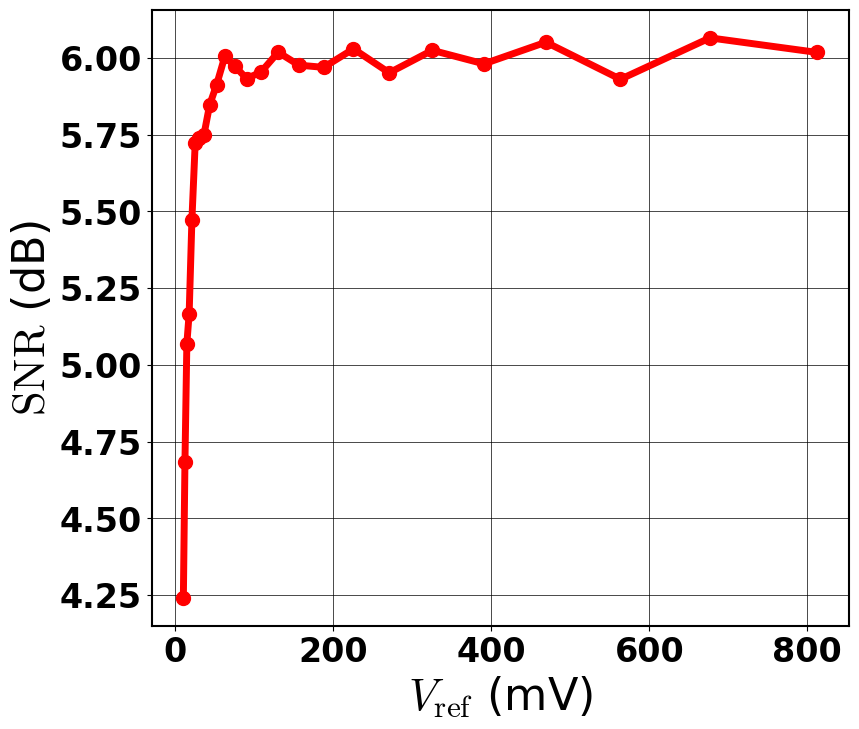

Write the Python code that produced this figure.
# -*- coding: utf-8 -*-
"""
Spyder Editor

This is a temporary script file.
"""

import numpy as np
import csv
import math
from scipy import special
import scipy.stats

import matplotlib.pyplot as plt
import matplotlib

plt.rc('font', size=18, weight='regular') 
matplotlib.rcParams['mathtext.fontset'] = 'cm'
matplotlib.rcParams['font.family'] = 'cm'
matplotlib.rcParams['axes.linewidth'] = 1.5
plt.rcParams["font.family"] = "arial"
np.random.seed(2021)
font = {'family': 'arial',
        'color':  'black',
        'weight': 'regular',
        'size': 16,
        }

def Qfunc(x):
    return 0.5 - 0.5*special.erf(x/np.sqrt(2))

def Qunatize(x,clpmax,clpmin,BADC):
    xclp = np.minimum(np.maximum(x,clpmin),clpmax) - clpmin
    lim = (clpmax-clpmin)/(2**BADC-2)
    val = np.round(xclp/lim)
    #val = (2*val-64)*1.49276 + 1.3464
    #val = (val + 64)/2
    return clpmin + val*lim

def par(a,b):
    return a*b/(a+b)
#%%

G_P = 1/(4.5e3)    #1/Ohm
G_AP = 1/(7.5e3)   #1/Ohm

R_P = 4.5e3    #1/Ohm
R_AP = 7.5e3   #1/Ohm


VDD = 0.8     # Volts
B_ADC = 6


#MRAM
A = 1000
gm = 200e-6

m = 20
rbl = 183/512 
rsl = 84/512
Sig_Ith = 1.28e-6/m
Sig_mb_gap = 0.04*G_AP
Sig_mb_gp = 0.04*G_P
Sig_m = 0.05
zeta = np.linspace(1,8,20)
# zeta = 3.5*np.ones(20)
zlen = 20

# Sig_Ith = 0e-6
# Sig_m = 0
# Sig_mb_gap = 0
# Sig_mb_gp = 0
# rbl = 0 
# rsl = 0
# A = 15000
# gm = 200e-3
# B_ADC = 60
# zeta = np.linspace(10,10,1)
# zlen = 1

V_bl_all = np.logspace(-2,-0.09,25)

#N_all = np.array([128,1024,2048])
#N_all = np.array([64,128,256])
N_all = np.array([128])
#N_all = np.array([50])
a_vec_no = 10000

code_offset = 1.34645
code_gain = 1.49276

Var_sig = np.zeros((len(N_all),len(V_bl_all)))

I_mu = np.zeros((len(N_all),len(V_bl_all)))
I_std = np.zeros((len(N_all),len(V_bl_all)))

Clp_min = np.zeros((len(N_all),len(V_bl_all)))
Clp_max = np.zeros((len(N_all),len(V_bl_all)))

Inoi = np.zeros((len(N_all),len(V_bl_all),zlen,a_vec_no))
Itot_quantized = np.zeros((len(N_all),len(V_bl_all),zlen,a_vec_no))

Var_noi_tot = np.zeros((len(N_all),len(V_bl_all),zlen))
Var_noi_OCCtot = np.zeros((len(N_all),len(V_bl_all)))

for Vind in range(len(V_bl_all)):
    
    V_bl_s = V_bl_all[Vind]

    for Nind in range(len(N_all)):
        
        ## array dependent variable setup
        N = N_all[Nind]
        ## Generating G vector for given N
        ran_uni_4w = np.expand_dims(np.random.uniform(size=(int(N/2),)),1)
        ran_w_vec = 2*(ran_uni_4w>0.5)-1
        r_vec = np.zeros([N,1])
        del_r_vec = np.zeros([N,a_vec_no])
        
        for i in range(int(N/2)):
            if(ran_w_vec[i]==-1):
                r_vec[2*i,0] = R_AP
                r_vec[2*i+1,0] = R_P
                del_r_vec[2*i,:] = Sig_mb_gap*np.random.normal(size=(a_vec_no))
                del_r_vec[2*i+1,:] = Sig_mb_gp*np.random.normal(size=(a_vec_no))
            else:
                r_vec[2*i,0] = R_P
                r_vec[2*i+1,0] = R_AP
                del_r_vec[2*i,:] = Sig_mb_gp*np.random.normal(size=(a_vec_no))
                del_r_vec[2*i+1,:] = Sig_mb_gap*np.random.normal(size=(a_vec_no))
                
        ## Generating all input V vectors and their mismatches
        a_mat = np.random.randint(0,2,size=(int(N/2),a_vec_no))*2-1
        a_mat_float = a_mat.astype('float64')
        a_mat_01 = np.zeros([N,a_vec_no]) 
        
        for i in range(int(N/2)):
            for j in range(a_vec_no):
                if(a_mat[i,j]==-1):
                    a_mat_01[2*i,j] = 0
                    a_mat_01[2*i+1,j] = 1
                else:
                    a_mat_01[2*i,j] = 1
                    a_mat_01[2*i+1,j] = 0
                    
        # Element Wise Multiplication
        y_mult_wdg = np.multiply(r_vec+del_r_vec,a_mat_01).T
        
        R_mul_wdg = np.where(y_mult_wdg == 0 , 1e9, y_mult_wdg)
        R_temp_wdg = R_mul_wdg[:,N-1]
        for r in range(N-1,0,-1):
            R_eq_wdg = par(rbl + R_temp_wdg + rsl, R_mul_wdg[:,r-1])
            R_temp_wdg = R_eq_wdg
        
        Nreal = N/2
        Isig =  V_bl_s*np.sum(a_mat_01*1/r_vec,0)/m
        Isig_wpar_wl = (V_bl_s*((A*gm*R_temp_wdg)/(1+A*gm*R_temp_wdg))*1/R_temp_wdg)
        Isig_wpar_wl_wm = (Isig_wpar_wl)*1/(m+np.sqrt(m)*Sig_m*np.random.normal(size=(a_vec_no))) 
        
        Ith = np.random.normal(0, Sig_Ith, size=(a_vec_no,))
        I_mu[Nind,Vind] = np.mean(Isig_wpar_wl_wm)
        I_std[Nind,Vind] = np.std(Isig_wpar_wl_wm)
        Var_sig[Nind,Vind] = np.var(Isig)
        
        for Zind in range(zlen):
            
            R_lsb = VDD/(2*zeta[Zind]*I_std[Nind,Vind]/(2**B_ADC-2))
                
            I_lsb = VDD/R_lsb
            IA_Clp_min = I_mu[Nind,Vind] - I_lsb*(2**B_ADC-2)/2
            IA_Clp_max = I_mu[Nind,Vind] + I_lsb*(2**B_ADC-2)/2
            
            ## Final signal and noise current
            
            Itot_quantized[Nind,Vind,Zind,:] = Qunatize(Isig_wpar_wl_wm + Ith,IA_Clp_max,IA_Clp_min,B_ADC) 
            Inoi[Nind,Vind,Zind,:] = Itot_quantized[Nind,Vind,Zind,:] - Isig
            Var_noi_tot[Nind,Vind,Zind] = np.var(Inoi[Nind,Vind,Zind,:])
        print(zeta[np.argmin(Var_noi_tot[Nind,Vind,:])])
        Var_noi_OCCtot[Nind,Vind] = np.min(Var_noi_tot[Nind,Vind,:])
#%%

SNR = Var_sig/Var_noi_OCCtot

SNR_dB = 10*np.log10(SNR)

#np.save('SNR_MRAM_vs_Vbl_only_quant_clip.npy',SNR)
#%% 

plt.close('all')

plt.rc('font', size=22, weight='bold') 

lin_w = 5

fig1 = plt.figure(figsize=(9,8))
ax1 = fig1.add_subplot(1,1,1)

plt.yticks(fontname = "Arial",fontsize=24) 
plt.xticks(fontname = "Arial",fontsize=24) 

ax1.plot(V_bl_all*1000, SNR_dB[0,:],c="r", markersize=10, marker='o', linestyle='-', linewidth=lin_w,label='Behavioral')
ax1.grid(1,'major', linewidth=0.5, color='black')
ax1.grid(1,'minor', linewidth=0.5, ls='--')
plt.ylabel(r'$\mathrm{SNR}$ (dB)',fontsize=32,fontdict=font)
plt.xlabel(r'$V_{\mathrm{ref}}$ (mV)',fontsize=32,fontdict=font)

#plt.savefig('MRAM_SNR_vs_Vbl_plot.pdf', bbox_inches='tight', dpi =200)   
ax1.set_axisbelow(True)
plt.box(1)
